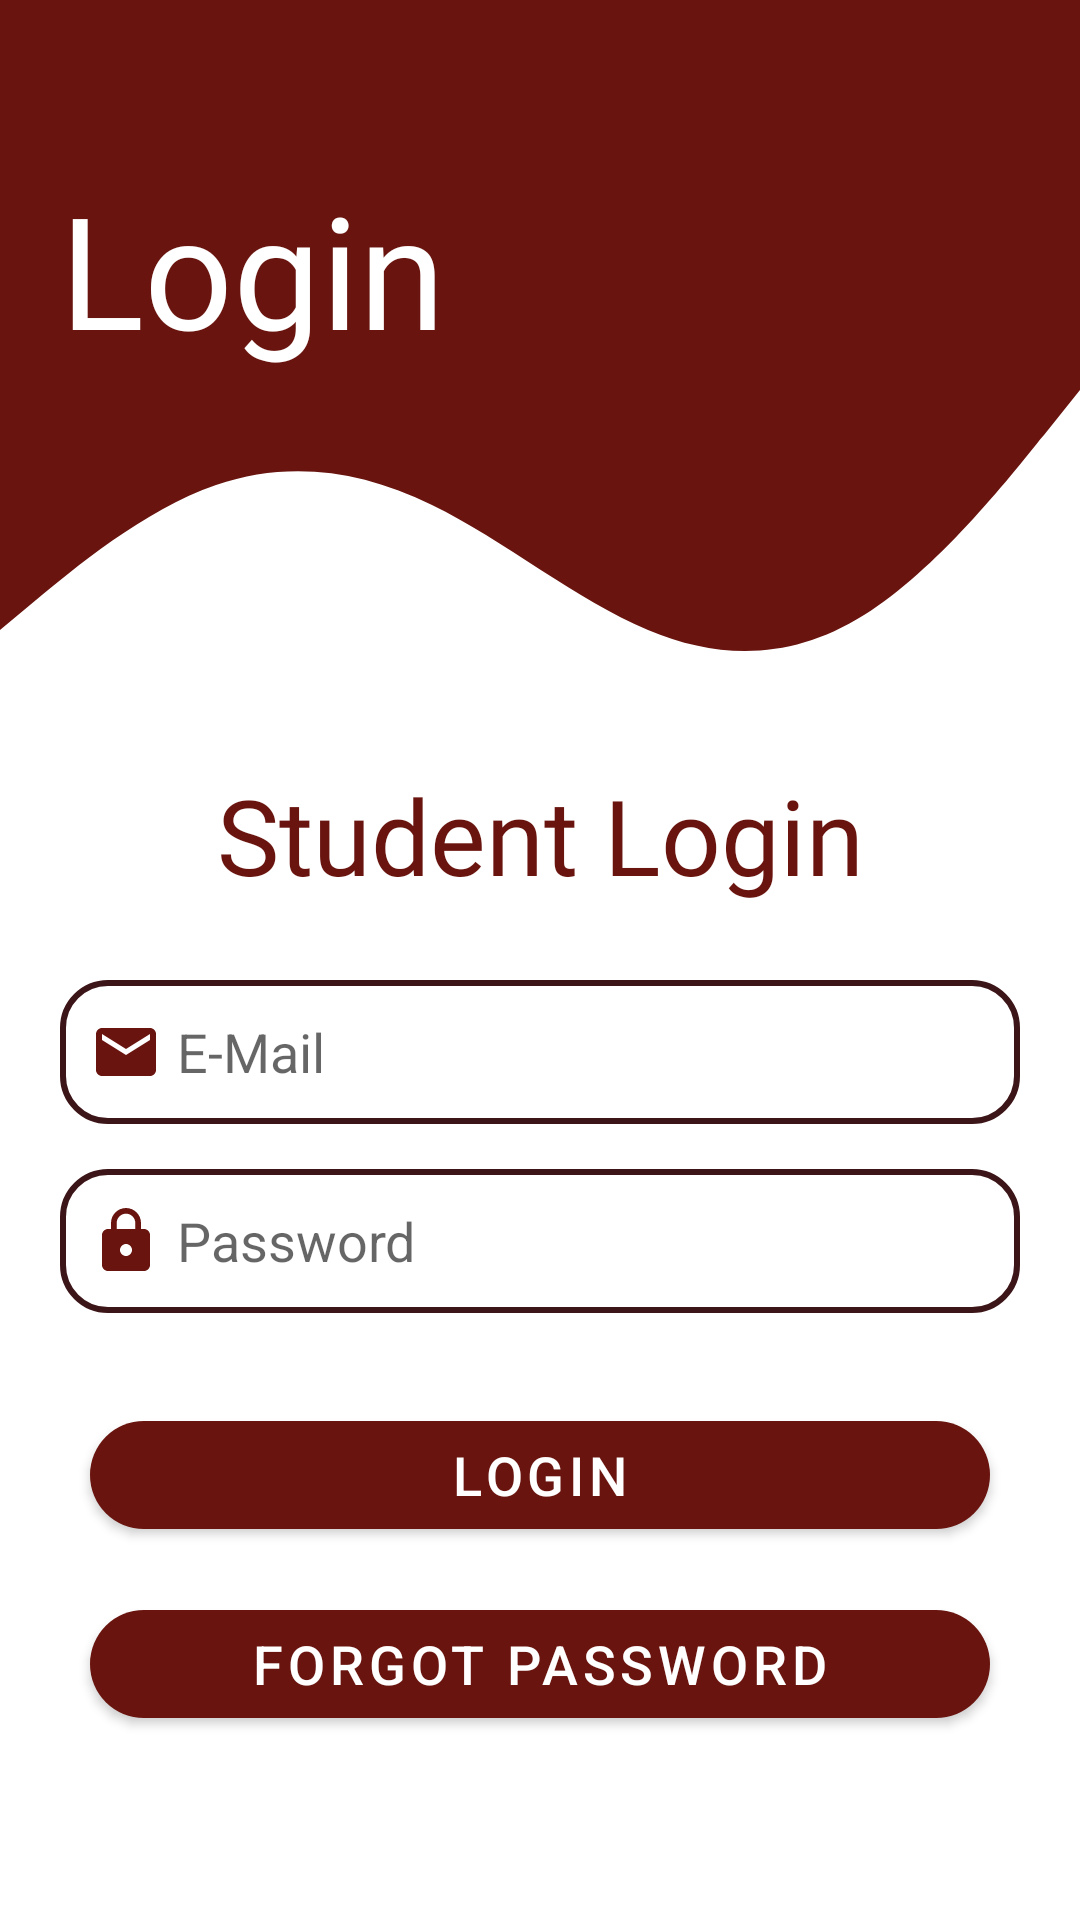

This screen was rendered from an Android layout file. Write that file and the resources it references.
<!-- AndroidManifest.xml: application theme Theme.BusMobileApp -->
<!-- res/layout/activity_student_login.xml -->
<?xml version="1.0" encoding="utf-8"?>
<ScrollView xmlns:android="http://schemas.android.com/apk/res/android"
    xmlns:app="http://schemas.android.com/apk/res-auto"
    xmlns:tools="http://schemas.android.com/tools"
    android:layout_width="match_parent"
    android:layout_height="match_parent"
    tools:context=".StudentLoginActivity">


    <LinearLayout
        android:layout_width="match_parent"
        android:layout_height="wrap_content"
        android:orientation="vertical">
        <ProgressBar
            android:id="@+id/progressBarl"
            android:background="@color/maroon_500"
            style="?android:attr/progressBarStyleHorizontal"
            android:layout_width="match_parent"
            android:layout_height="wrap_content"
            android:indeterminate="true"
            android:indeterminateTint="#FF9800"
            android:visibility="gone"
            app:layout_constraintEnd_toEndOf="parent"
            app:layout_constraintStart_toStartOf="parent"
            app:layout_constraintTop_toTopOf="parent" />

        <RelativeLayout
            android:id="@+id/relative"
            android:layout_marginBottom="20dp"
            android:layout_width="wrap_content"
            android:layout_height="wrap_content">

            <View
                android:id="@+id/topview"
                android:layout_width="match_parent"
                android:layout_height="120dp"
                android:background="@color/maroon_500"
                />

            <View
                android:layout_width="wrap_content"
                android:layout_height="100dp"
                android:background="@drawable/wave66"
                android:rotationX="-180"
                android:layout_below="@id/topview" />
            <TextView
                android:id="@+id/textView"
                android:layout_width="wrap_content"
                android:layout_height="wrap_content"
                android:layout_marginStart="20dp"
                android:layout_marginTop="55dp"
                android:fontFamily="@font/ubuntu_medium"
                android:text="@string/login"
                android:textColor="@color/white"
                android:textSize="52sp"
                android:textStyle="normal"
                android:layout_alignParentTop="true"
          />
            <ImageView
                android:id="@+id/imageView2"
                android:layout_width="120dp"
                android:layout_height="120dp"
                android:layout_alignParentTop="true"
                android:layout_alignParentEnd="true"
                android:layout_marginTop="30dp"
                android:layout_marginEnd="40dp"
                app:srcCompat="@drawable/ic_baseline_person_24" />

        </RelativeLayout>


        <TextView
            android:id="@+id/textView5"
            android:layout_width="match_parent"
            android:layout_height="wrap_content"
            android:layout_marginStart="20dp"
            android:layout_marginTop="15dp"
            android:layout_marginEnd="20dp"
            android:gravity="center"
            android:textSize="35sp"
            android:fontFamily="@font/ubuntu_medium"
            android:textColor="@color/maroon_500"
            android:text="@string/student_login" />

        <EditText
            android:id="@+id/emailstuin"
            android:layout_width="match_parent"
            android:layout_height="wrap_content"
            android:layout_marginStart="20dp"
            android:layout_marginTop="25dp"
            android:layout_marginEnd="20dp"
            android:background="@drawable/textbg"
            android:drawableStart="@drawable/ic_baseline_email_24"
            android:drawablePadding="5dp"
            android:ems="10"
            android:hint="@string/e_mail"
            android:inputType="textEmailAddress"
            android:minHeight="48dp"
            android:padding="10dp"
            android:paddingStart="10dp"
            android:paddingEnd="2dp"
            android:textColor="@color/maroon_700"
            android:textSize="18sp" />

        <EditText
            android:id="@+id/passwordin"
            android:layout_width="match_parent"
            android:layout_height="wrap_content"
            android:layout_marginStart="20dp"
            android:layout_marginTop="15dp"
            android:layout_marginEnd="20dp"
            android:background="@drawable/textbg"
            android:drawableStart="@drawable/ic_baseline_lock_24"
            android:drawablePadding="5dp"
            android:ems="10"
            android:hint="@string/password"
            android:inputType="textPassword"
            android:minHeight="48dp"
            android:padding="10dp"
            android:paddingStart="10dp"
            android:textColor="@color/maroon_700"
            android:textSize="18sp" />

        <com.google.android.material.button.MaterialButton
            android:id="@+id/buttonLoginstu"
            app:cornerRadius="50dp"
            android:textSize="18sp"
            android:layout_marginTop="30dp"
            android:layout_marginEnd="30dp"
            android:layout_marginStart="30dp"
            android:layout_width="match_parent"
            android:layout_height="wrap_content"

            android:text="@string/login" />
        <com.google.android.material.button.MaterialButton
            android:id="@+id/buttonForgot"
            app:cornerRadius="50dp"
            android:textSize="18sp"
            android:layout_marginTop="15dp"
            android:layout_marginEnd="30dp"
            android:layout_marginStart="30dp"
            android:layout_width="match_parent"
            android:layout_height="wrap_content"
            android:text="@string/forgot_password" />
        <TextView
            android:id="@+id/textforgot"
            android:layout_width="match_parent"
            android:layout_height="wrap_content"
            android:layout_marginStart="20dp"
            android:layout_marginTop="15dp"
            android:layout_marginEnd="20dp"
            android:gravity="center"
            android:visibility="gone"
            android:textSize="25sp"
            android:fontFamily="@font/ubuntu_medium"
            android:textColor="@color/maroon_500"
            android:text="Forgot Password?" />

        <EditText
            android:id="@+id/emailforgot"
            android:layout_width="match_parent"
            android:layout_height="wrap_content"
            android:layout_marginStart="20dp"
            android:layout_marginTop="20dp"
            android:layout_marginEnd="20dp"
            android:background="@drawable/textbg"
            android:drawableStart="@drawable/ic_baseline_email_24"
            android:drawablePadding="5dp"
            android:ems="10"
            android:hint="Enter Registered E-mail"
            android:inputType="textEmailAddress"
            android:visibility="gone"
            android:minHeight="48dp"
            android:padding="10dp"
            android:paddingStart="10dp"
            android:paddingEnd="2dp"
            android:textColor="@color/maroon_700"
            android:textSize="18sp" />
        <com.google.android.material.button.MaterialButton
            android:id="@+id/buttonReset"
            app:cornerRadius="50dp"
            android:textSize="18sp"
            android:layout_marginTop="15dp"
            android:layout_marginEnd="30dp"
            android:layout_marginStart="30dp"
            android:layout_width="match_parent"
            android:layout_height="wrap_content"
            android:visibility="gone"
            android:text="Send Reset Link" />
    </LinearLayout>
</ScrollView>
<!-- resources referenced by this layout -->
<resources>
  <color name="maroon_500">#69140e</color>
  <color name="maroon_700">#3c1518</color>
  <color name="white">#FFFFFFFF</color>
  <!-- drawable ic_baseline_email_24 (drawable) -->
  <vector android:height="24dp" android:tint="#69140E"
      android:viewportHeight="24" android:viewportWidth="24"
      android:width="24dp" xmlns:android="http://schemas.android.com/apk/res/android">
      <path android:fillColor="@android:color/white" android:pathData="M20,4L4,4c-1.1,0 -1.99,0.9 -1.99,2L2,18c0,1.1 0.9,2 2,2h16c1.1,0 2,-0.9 2,-2L22,6c0,-1.1 -0.9,-2 -2,-2zM20,8l-8,5 -8,-5L4,6l8,5 8,-5v2z"/>
  </vector>
  <!-- drawable ic_baseline_lock_24 (drawable) -->
  <vector android:height="24dp" android:tint="#69140E"
      android:viewportHeight="24" android:viewportWidth="24"
      android:width="24dp" xmlns:android="http://schemas.android.com/apk/res/android">
      <path android:fillColor="@android:color/white" android:pathData="M18,8h-1L17,6c0,-2.76 -2.24,-5 -5,-5S7,3.24 7,6v2L6,8c-1.1,0 -2,0.9 -2,2v10c0,1.1 0.9,2 2,2h12c1.1,0 2,-0.9 2,-2L20,10c0,-1.1 -0.9,-2 -2,-2zM12,17c-1.1,0 -2,-0.9 -2,-2s0.9,-2 2,-2 2,0.9 2,2 -0.9,2 -2,2zM15.1,8L8.9,8L8.9,6c0,-1.71 1.39,-3.1 3.1,-3.1 1.71,0 3.1,1.39 3.1,3.1v2z"/>
  </vector>
  <!-- drawable textbg (drawable) -->
  <?xml version="1.0" encoding="utf-8"?>
  <shape xmlns:android="http://schemas.android.com/apk/res/android">
      <stroke
  
          android:width='2dp'
  
          android:color='@color/maroon_700' />
  
      <solid android:color="#00F68119"/>
  
  
  
  
  
      <corners
  
          android:bottomLeftRadius='15dp'
  
          android:bottomRightRadius='15dp'
  
          android:topLeftRadius='15dp'
  
          android:topRightRadius='15dp' />
  </shape>
  <!-- drawable wave66 (drawable) -->
  <vector xmlns:android="http://schemas.android.com/apk/res/android"
      android:width="1440dp"
      android:height="320dp"
      android:viewportWidth="1440"
      android:viewportHeight="320">
    <path
        android:pathData="M0,32L48,64C96,96 192,160 288,186.7C384,213 480,203 576,165.3C672,128 768,64 864,32C960,0 1056,0 1152,48C1248,96 1344,192 1392,240L1440,288L1440,320L1392,320C1344,320 1248,320 1152,320C1056,320 960,320 864,320C768,320 672,320 576,320C480,320 384,320 288,320C192,320 96,320 48,320L0,320Z"
        android:fillColor="#69140e"/>
  </vector>
  <string name="e_mail">E-Mail</string>
  <string name="forgot_password">Forgot Password</string>
  <string name="login">Login</string>
  <string name="password">Password</string>
  <string name="student_login">Student Login</string>
  <style name="Theme.BusMobileApp" parent="Theme.MaterialComponents.DayNight.NoActionBar">
          
          <item name="colorPrimary">@color/maroon_500</item>
          <item name="colorPrimaryVariant">@color/maroon_700</item>
          <item name="colorOnPrimary">@color/white</item>
          
          <item name="colorSecondary">@color/yellow_200</item>
          <item name="colorSecondaryVariant">@color/yellow_700</item>
          <item name="colorOnSecondary">@color/black</item>
          
          <item name="android:statusBarColor">?attr/colorPrimaryVariant</item>
          
      </style>
  <color name="yellow_200">#4CAF50</color>
  <color name="yellow_700">#d58936</color>
  <color name="black">#FF000000</color>
</resources>
